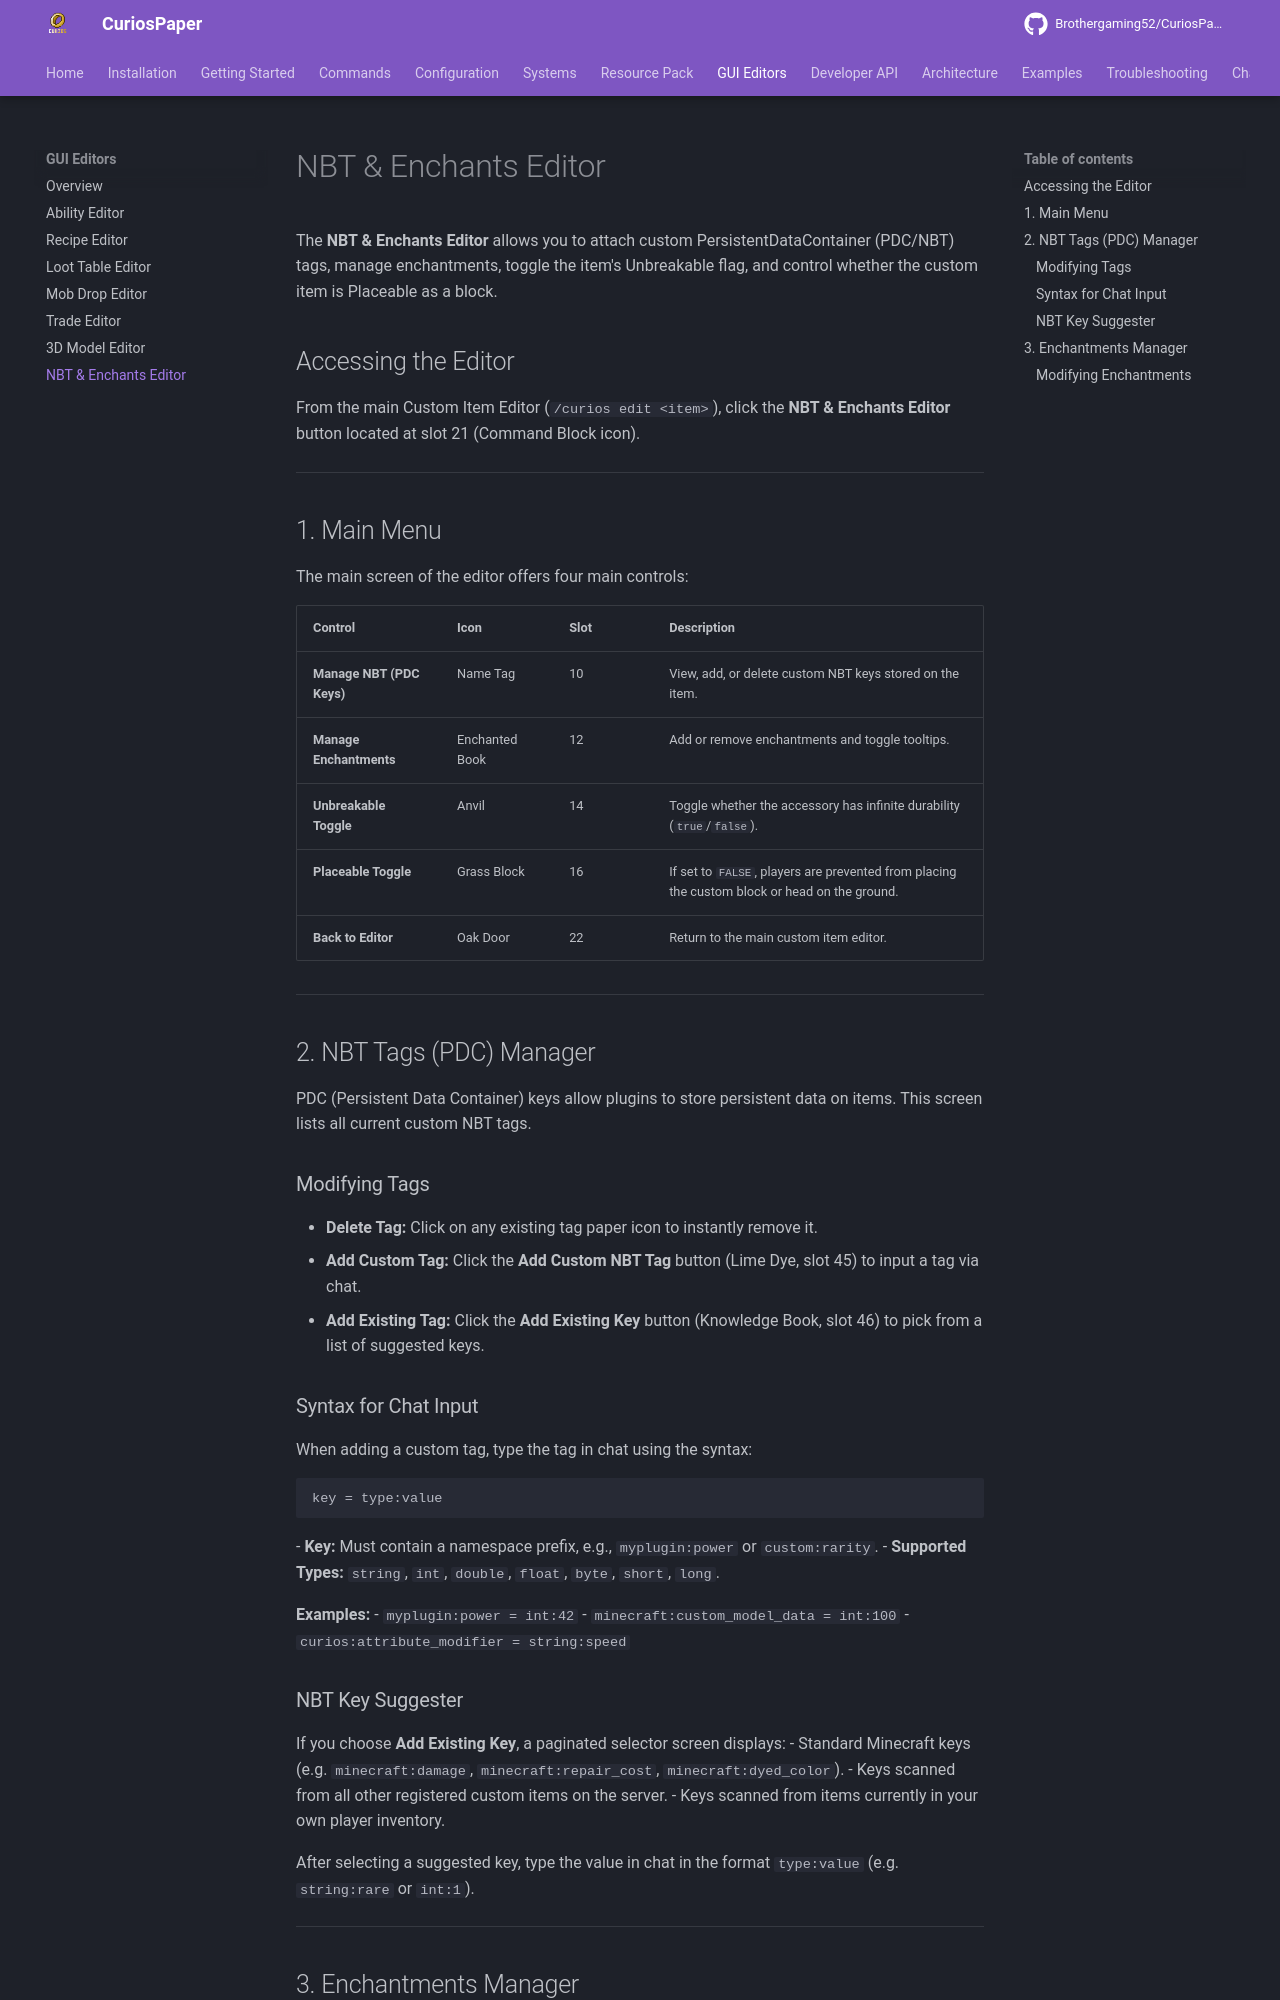

repository: Brothergaming52/CuriosPaper · page: gui-editors/nbt-enchants-editor/index.html · generator: mkdocs

# NBT & Enchants Editor

The **NBT & Enchants Editor** allows you to attach custom PersistentDataContainer (PDC/NBT) tags, manage enchantments, toggle the item's Unbreakable flag, and control whether the custom item is Placeable as a block.

## Accessing the Editor

From the main Custom Item Editor (`/curios edit <item>`), click the **NBT & Enchants Editor** button located at slot 21 (Command Block icon).

---

## 1. Main Menu

The main screen of the editor offers four main controls:

| Control | Icon | Slot | Description |
|---|---|---|---|
| **Manage NBT (PDC Keys)** | Name Tag | 10 | View, add, or delete custom NBT keys stored on the item. |
| **Manage Enchantments** | Enchanted Book | 12 | Add or remove enchantments and toggle tooltips. |
| **Unbreakable Toggle** | Anvil | 14 | Toggle whether the accessory has infinite durability (`true`/`false`). |
| **Placeable Toggle** | Grass Block | 16 | If set to `FALSE`, players are prevented from placing the custom block or head on the ground. |
| **Back to Editor** | Oak Door | 22 | Return to the main custom item editor. |

---

## 2. NBT Tags (PDC) Manager

PDC (Persistent Data Container) keys allow plugins to store persistent data on items. This screen lists all current custom NBT tags.

### Modifying Tags
- **Delete Tag:** Click on any existing tag paper icon to instantly remove it.
- **Add Custom Tag:** Click the **Add Custom NBT Tag** button (Lime Dye, slot 45) to input a tag via chat.
- **Add Existing Tag:** Click the **Add Existing Key** button (Knowledge Book, slot 46) to pick from a list of suggested keys.

### Syntax for Chat Input
When adding a custom tag, type the tag in chat using the syntax:
```text
key = type:value
```
- **Key:** Must contain a namespace prefix, e.g., `myplugin:power` or `custom:rarity`.
- **Supported Types:** `string`, `int`, `double`, `float`, `byte`, `short`, `long`.

**Examples:**
- `myplugin:power = int:42`
- `minecraft:custom_model_data = int:100`
- `curios:attribute_modifier = string:speed`

### NBT Key Suggester
If you choose **Add Existing Key**, a paginated selector screen displays:
- Standard Minecraft keys (e.g. `minecraft:damage`, `minecraft:repair_cost`, `minecraft:dyed_color`).
- Keys scanned from all other registered custom items on the server.
- Keys scanned from items currently in your own player inventory.

After selecting a suggested key, type the value in chat in the format `type:value` (e.g. `string:rare` or `int:1`).

---

## 3. Enchantments Manager

The Enchantments screen displays a list of all active enchantments on the item.
